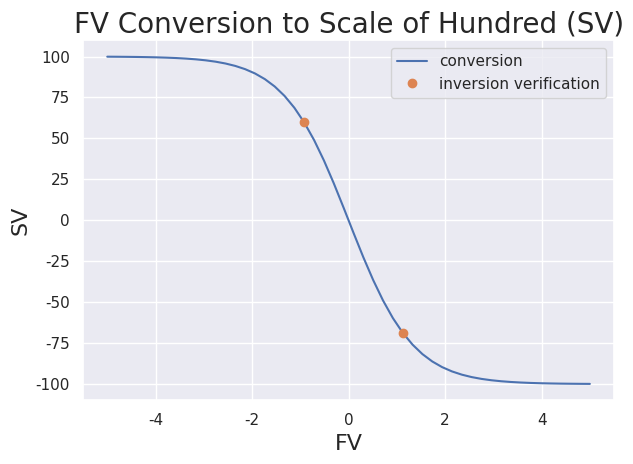

Recreate this plot in Python.
"""
    Optimizer.FvScoreConverter.py

    Copyright (c) 2023-2024, SAXS Team, KEK-PF
"""
import numpy as np

def sigmoid(x, L ,x0, k, b):
    if not np.isscalar(x):
        # see https://stackoverflow.com/questions/59297543/why-do-i-get-the-loop-of-ufunc-does-not-support-argument-0-of-type-int-error-f
        x = x.astype(float)
    return L/(1 + np.exp(-k*(x-x0))) + b

def convert_score(value):
    return sigmoid(value, -200, 0, 1.5, 100)

convert_scores = np.vectorize(convert_score)

def invert_score(sv):
    from scipy.optimize import root

    assert np.isscalar(sv)

    def fun(x):
        return [convert_score(x)[0] - sv]

    sol = root(fun, (0, ) )
    return sol.x[0]

def compute_fv_adjustment(sv, target_sv):
    return invert_score(target_sv) - invert_score(sv)

if __name__ == '__main__':
    import matplotlib.pyplot as plt
    import seaborn
    seaborn.set()
    x = np.linspace(-5, 5)
    print(x.shape)
    y = convert_score(x)

    y_ = y[[20, 30]]
    x_ = [invert_score(v) for v in y_]

    print("compute_fv_adjustment: ", compute_fv_adjustment(-75, 50))

    fig, ax = plt.subplots()
    ax.set_title("FV Conversion to Scale of Hundred (SV)", fontsize=20)
    ax.set_xlabel("FV", fontsize=16)
    ax.set_ylabel("SV", fontsize=16)
    ax.plot(x, y, label="conversion")
    ax.plot(x_, y_, "o", label="inversion verification")
    ax.legend()
    fig.tight_layout()
    plt.show()
